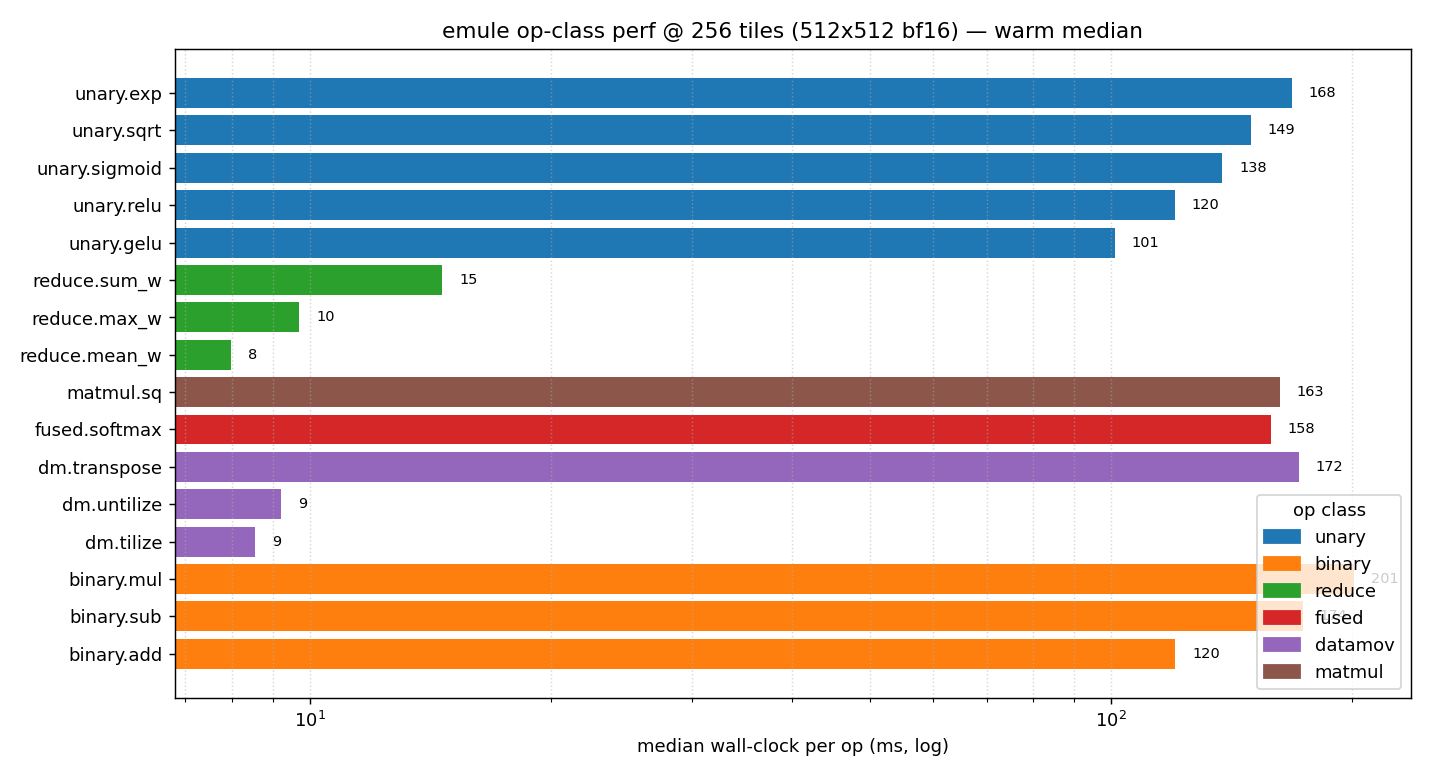

Values plotted in this chart, from the file beside it:
backend, op, op_class, side_tiles, total_elements, median_ms, min_ms, std_ms, error
emule-wormhole, unary.exp, unary, 16, 262144, 168.2, 81.12, 53.51, 
emule-wormhole, unary.gelu, unary, 16, 262144, 101.1, 86.29, 25.56, 
emule-wormhole, unary.sqrt, unary, 16, 262144, 149.5, 69.83, 91.16, 
emule-wormhole, unary.sigmoid, unary, 16, 262144, 137.7, 97.38, 53.45, 
emule-wormhole, unary.relu, unary, 16, 262144, 120.2, 69.11, 35.47, 
emule-wormhole, binary.add, binary, 16, 262144, 120.4, 56.76, 33.7, 
emule-wormhole, binary.mul, binary, 16, 262144, 201.4, 132.7, 42.89, 
emule-wormhole, binary.sub, binary, 16, 262144, 173.6, 98.08, 47.01, 
emule-wormhole, reduce.sum_w, reduce, 16, 262144, 14.65, 5.78, 10.43, 
emule-wormhole, reduce.max_w, reduce, 16, 262144, 9.711, 5.18, 9.433, 
emule-wormhole, reduce.mean_w, reduce, 16, 262144, 7.983, 5.557, 13.6, 
emule-wormhole, fused.softmax, fused, 16, 262144, 158.3, 91.12, 40.37, 
emule-wormhole, dm.transpose, datamov, 16, 262144, 171.6, 91.43, 45.63, 
emule-wormhole, dm.tilize, datamov, 16, 262144, 8.559, 3.364, 6.782, 
emule-wormhole, dm.untilize, datamov, 16, 262144, 9.22, 3.275, 5.493, 
emule-wormhole, matmul.sq, matmul, 16, 262144, 162.6, 72.3, 90.91, 
